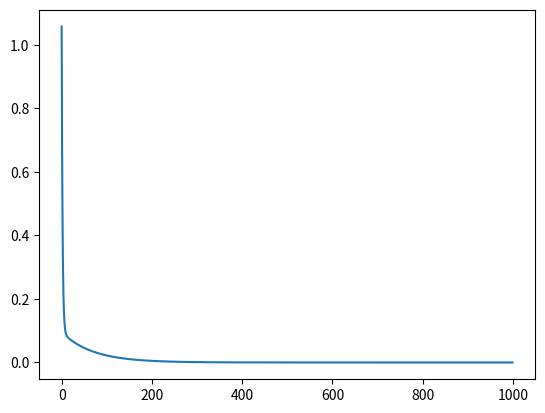

Reproduce this figure in Python.
# -*- coding: utf-8 -*-
"""exam09_principles_of_learning.ipynb

Automatically generated by Colaboratory.

Original file is located at
    https://colab.research.google.com/<link-removed>
"""

import numpy as np
import matplotlib.pyplot as plt

class add_graph:
    def __init__(self):
        pass
    def forward(self, x, y):
        out = x + y
        return out
    def backward(self, dout):
        dx = 1 * dout
        dy = 1 * dout
        return dx, dy

class mul_graph:
    def __init__(self):
        self.x = None
        self.y = None
    def forward(self, x, y):
        self.x = x
        self.y = y
        out = x * y
        return out
    def backward(self, dout):
        dx = self.y * dout
        dy = self.x * dout
        return dx, dy

class mse_graph:
    def __init__(self):
        self.loss = None
        self.y = None
        self.t = None
        self.x = None
    def forward(self, y, t):
        self.t = t
        self.y = y
        self.loss = np.square(self.t - self.y
                              ).sum() / self.t.shape[0]
        return self.loss
    def backward(self, x, dout=1):
        data_size = self.t.shape[0]
        dweight_mse = ((self.y - self.t) * x).sum() * 2 / data_size
        dbias_mse = (self.y - self.t).sum() * 2 / data_size
        return dweight_mse, dbias_mse

apple = 100
apple_num = 2
orange = 150
orange_num = 3
tax = 1.1

mul_apple_graph = mul_graph()
mul_orange_graph = mul_graph()
add_apple_orange_graph = add_graph()
mul_tax_graph = mul_graph()

apple_price = mul_apple_graph.forward(apple, apple_num)
orange_price = mul_orange_graph.forward(orange, orange_num)
all_price = add_apple_orange_graph.forward(apple_price, orange_price)
total_price = mul_tax_graph.forward(all_price, tax)
print(total_price)

dprice = 1
dall_price, dtax = mul_tax_graph.backward(dprice)
dapple_price, dorange_price = \
    add_apple_orange_graph.backward(dall_price)
dorange, dorange_num = mul_orange_graph.backward(
    dorange_price)
dapple, dapple_num = mul_apple_graph.backward(
    dapple_price)
print('dApple', dapple)
print('dApple_num', dapple_num)
print('dOrange', dorange)
print('dOrange_num', dorange_num)

def celsius_to_fahrenheit(x):
    return x * 1.8 + 32

data_C = np.array(range(100))
data_F = celsius_to_fahrenheit(data_C)
scaled_data_C = data_C / 100
scaled_data_F = data_F / 100
print(scaled_data_C)
print(scaled_data_F)

weight = np.random.uniform(0, 5, 1)
print(weight)
bias = 0

weight_graph = mul_graph()
bias_graph = add_graph()

weighted_data = weight_graph.forward(
    weight, scaled_data_C)
predict_data = bias_graph.forward(
    weighted_data, bias)
print(predict_data)

dout = 1
dbias, dbiased_data = bias_graph.backward(dout)
dweight, dscaled_data_C = weight_graph.backward(
    dbiased_data)
print(dbias)
print(dweight)

mseGraph = mse_graph()
mse = mseGraph.forward(predict_data, scaled_data_F)
print(mse)

weight_mse_gradient, bias_mse_gradient = \
    mseGraph.backward(scaled_data_C)
print(weight_mse_gradient)
print(bias_mse_gradient)

learning_rate = 0.1
learned_weight = weight - learning_rate * \
            weight_mse_gradient * np.average(dweight)
print('before learnig weight :', weight)
print('after learning weight :', learned_weight)

learned_bias = bias - learning_rate * bias_mse_gradient * dbias
print('before learning bias :', bias)
print('after learning bias :', learned_bias)

weight = np.random.uniform(0, 5, 1)
bias = 0
dout = 1
learning_rate = 0.1
error_list = []
for i in range(1000):
    #forward
    weighted_data = weight_graph.forward(
        weight, scaled_data_C)
    predict_data = bias_graph.forward(  
        weighted_data, bias)
    #backward
    dout = 1
    dbias, dbiased_data = bias_graph.backward(dout)
    dweight, dscaled_data_C = weight_graph.backward(
        dbiased_data)
    #mse
    mse = mseGraph.forward(predict_data, scaled_data_F)
    error_list.append(mse)
    weight_mse_gradient, bias_mse_gradient = \
    mseGraph.backward(scaled_data_C)
    #learning
    weight = weight - learning_rate * \
            weight_mse_gradient * np.average(dweight)
    bias = bias - learning_rate * bias_mse_gradient * dbias
print(weight)
print(bias)

print(error_list[-1])

plt.plot(error_list)
plt.show()